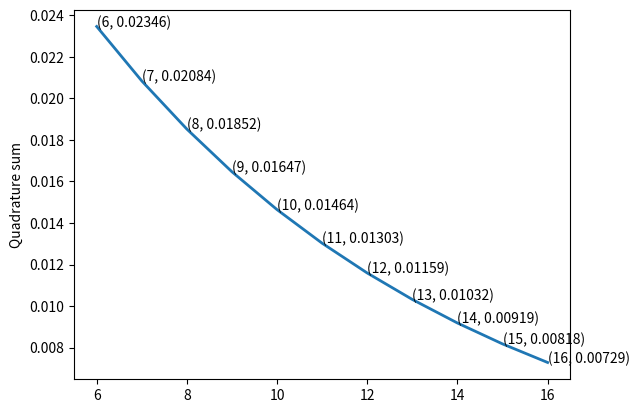

Write Python code to recreate this figure. (Note: this script raises an exception after producing the figure.)
import matplotlib.pyplot as plt
import numpy as np

# real answer = 4.46151

maxn = 3
ans = []
coefAns = []
maxk = 51
durAns = []
currMaxk = 5
Rh = 1

epsArray = []
hoptArray = []

eps = 1.0e-5

while (eps>1.0e-8):

    print('eps=',eps)

    for n in range(maxn, maxn+1):

        # print('\n\n\n\nn=', n)

        while (abs(Rh) > eps):

            # for currMaxk in range(1, maxk):

            maxk = currMaxk

            print('k=', currMaxk)
            durAns = []
            h = 1.2 / currMaxk
            # print(' h =', h)

            for k in range(0, currMaxk):

                firstPoint = k * h
                lastPoint = (k + 1) * h

                fi = []
                point = []
                pointMatrix = []
                strpointMatrix = []
                currAns = 0
                duration = lastPoint - firstPoint

                for i in range(n):
                    point.append(firstPoint + i * duration / (n - 1))

                f = lambda t: (4.5 * np.cos(7 * (t + 2.1)) * np.exp(-2 * (t + 2.1) / 3)
                               + 1.4 * np.sin(1.5 * (t + 2.1)) * np.exp(-(t + 2.1) / 3) + 3)
                p = lambda t: (t ** -0.4)

                for i in range(n):
                    fi.append(lastPoint ** (i + 3 / 5) / (i + 3 / 5) - firstPoint ** (i + 3 / 5) / (i + 3 / 5))

                for i in range(n):
                    for j in range(n):
                        strpointMatrix.append(point[j] ** i)
                    pointMatrix.append(strpointMatrix)
                    strpointMatrix = []

                pointMatrix = np.linalg.inv(pointMatrix)

                coefs = np.dot(pointMatrix, fi)

                for i in range(n):
                    currAns = currAns + coefs[i] * f(point[i])

                durAns.append(currAns)

            h1Ans = 0
            for i in range(len(durAns)):
                h1Ans = h1Ans + durAns[i]
            # print(' Sh1 =', h1Ans)

            h2 = h / 2
            currMaxk = currMaxk * 2
            durAns = []

            for k in range(0, currMaxk):

                firstPoint = k * h2
                lastPoint = (k + 1) * h2

                fi = []
                point = []
                pointMatrix = []
                strpointMatrix = []
                currAns = 0
                duration = lastPoint - firstPoint

                for i in range(n):
                    point.append(firstPoint + i * duration / (n - 1))

                f = lambda t: (4.5 * np.cos(7 * (t + 2.1)) * np.exp(-2 * (t + 2.1) / 3)
                               + 1.4 * np.sin(1.5 * (t + 2.1)) * np.exp(-(t + 2.1) / 3) + 3)
                p = lambda t: (t ** -0.4)

                for i in range(n):
                    fi.append(lastPoint ** (i + 3 / 5) / (i + 3 / 5) - firstPoint ** (i + 3 / 5) / (i + 3 / 5))

                for i in range(n):
                    for j in range(n):
                        strpointMatrix.append(point[j] ** i)
                    pointMatrix.append(strpointMatrix)
                    strpointMatrix = []

                pointMatrix = np.linalg.inv(pointMatrix)

                coefs = np.dot(pointMatrix, fi)

                for i in range(n):
                    currAns = currAns + coefs[i] * f(point[i])

                durAns.append(currAns)

            h2Ans = 0
            for i in range(len(durAns)):
                h2Ans = h2Ans + durAns[i]
            # print(' Sh2 =', h2Ans)
            h3 = h / 4
            currMaxk = currMaxk * 2
            durAns = []

            for k in range(0, currMaxk):

                firstPoint = k * h3
                lastPoint = (k + 1) * h3

                fi = []
                point = []
                pointMatrix = []
                strpointMatrix = []
                currAns = 0
                duration = lastPoint - firstPoint

                for i in range(n):
                    point.append(firstPoint + i * duration / (n - 1))

                f = lambda t: (4.5 * np.cos(7 * (t + 2.1)) * np.exp(-2 * (t + 2.1) / 3)
                               + 1.4 * np.sin(1.5 * (t + 2.1)) * np.exp(-(t + 2.1) / 3) + 3)
                p = lambda t: (t ** -0.4)

                for i in range(n):
                    fi.append(lastPoint ** (i + 3 / 5) / (i + 3 / 5) - firstPoint ** (i + 3 / 5) / (i + 3 / 5))

                for i in range(n):
                    for j in range(n):
                        strpointMatrix.append(point[j] ** i)
                    pointMatrix.append(strpointMatrix)
                    strpointMatrix = []

                pointMatrix = np.linalg.inv(pointMatrix)

                coefs = np.dot(pointMatrix, fi)

                for i in range(n):
                    currAns = currAns + coefs[i] * f(point[i])

                durAns.append(currAns)

            h3Ans = 0
            for i in range(len(durAns)):
                h3Ans = h3Ans + durAns[i]
            # print(' Sh3 =', h3Ans)

            m = -  np.log((h3Ans - h2Ans) / (h2Ans - h1Ans)) / np.log(2)
            Rh = h1Ans + (h2Ans - h1Ans) / (1 - np.power(2, -m)) - h1Ans
            # print(' Rh = ', Rh)
            hopt = h * np.power((eps * (1 - np.power(2, -m)) / abs(h2Ans - h1Ans)), 1 / m)
            # print(' hopt = ', hopt)
            # print(' m = ', m)
            currMaxk = int(1.2 / hopt + 1.5)#maxk + 1

    # hopt = hopt * 0.95
    print("\n\n\n\n\n\n\n\n\n\n\n\n~~~~~~~~~~~~~~~~~~~~~~~~~~~~~~~~~~~~~~~~~~~~~~~~~~~~~~~~~~~~~~~~~~~~~~~~\n\n\nhopt=",
          hopt)
    maxk = int(1.2 / hopt + 0.5)
    epsArray.append(eps)
    hoptArray.append(hopt)
    eps=eps/1.5


# print(epsArray,hopt)

args = range(6,17)
ords = hoptArray[6:17]

plt.plot(args, ords, linewidth=2)
plt.ylabel('Quadrature sum')

for i_x, i_y in zip(args, ords):
    if i_x % 1 == 0:
        plt.text(i_x, i_y, '({}, {})'.format(i_x, '%.5f' % i_y))

mng = plt.get_current_fig_manager()
mng.resize(*mng.window.maxsize())

plt.show()